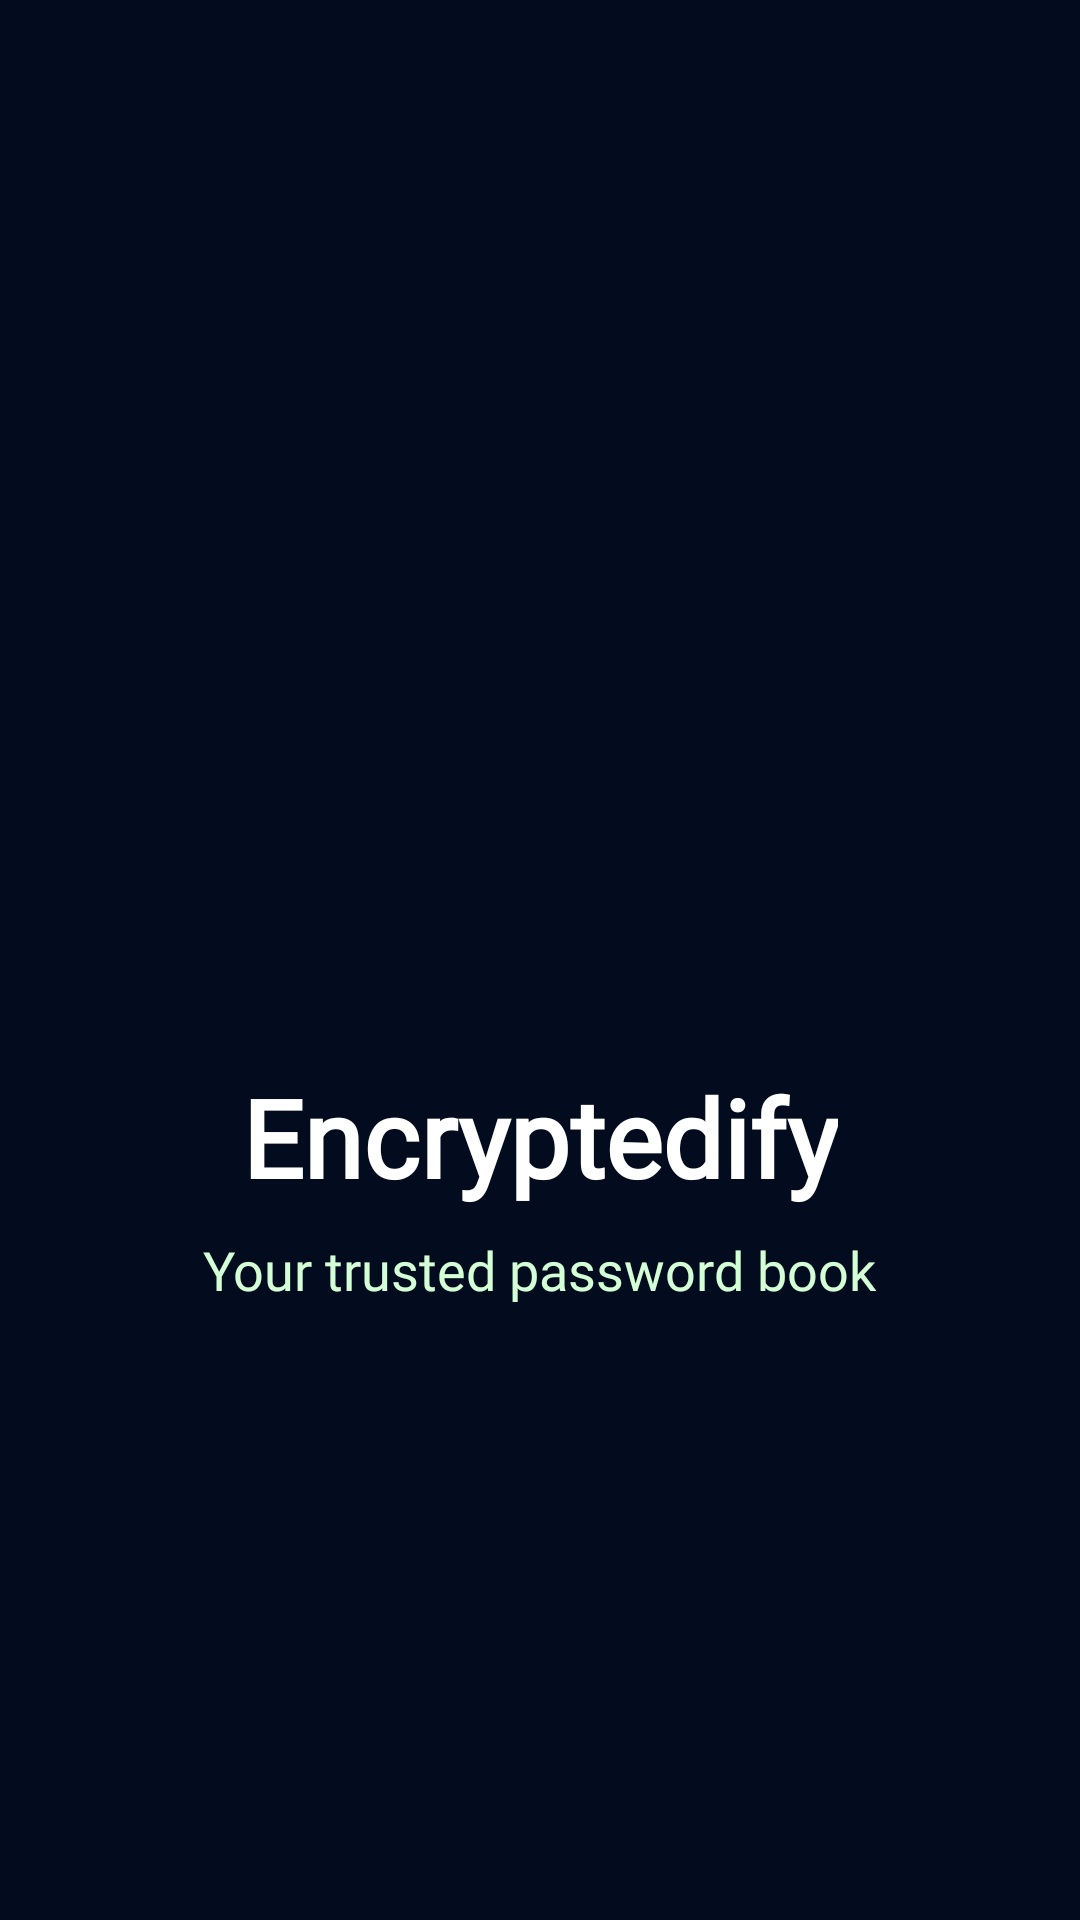

Layout XML and referenced resources for this Android screen:
<!-- AndroidManifest.xml: application theme Theme.Encryptedify -->
<!-- res/layout/activity_splash.xml -->
<?xml version="1.0" encoding="utf-8"?>
<LinearLayout xmlns:android="http://schemas.android.com/apk/res/android"
    xmlns:app="http://schemas.android.com/apk/res-auto"
    xmlns:tools="http://schemas.android.com/tools"
    android:layout_width="match_parent"
    android:layout_height="match_parent"
    android:gravity="center"
    android:orientation="vertical"
    android:background="@color/colorDarkBlue"
    tools:context=".SplashActivity">

    <ImageView
        android:layout_width="130dp"
        android:layout_height="130dp"
        android:layout_centerInParent="true"
        android:src="@drawable/app_logo"/>

    <TextView
        android:layout_width="wrap_content"
        android:layout_height="wrap_content"
        android:layout_marginTop="20dp"
        android:fontFamily="@font/typoring"
        android:textStyle="bold"
        android:textColor="@color/colorWhite"
        android:textSize="36sp"
        android:text="@string/app_name"/>

    <TextView
        android:layout_width="wrap_content"
        android:layout_height="wrap_content"
        android:layout_marginTop="8dp"
        android:fontFamily="@font/typoring"
        android:textColor="@color/colorLightGreen"
        android:textSize="18sp"
        android:text="Your trusted password book"/>

</LinearLayout>
<!-- resources referenced by this layout -->
<resources>
  <color name="colorDarkBlue">#030C1E</color>
  <color name="colorLightGreen">#D4FFD6</color>
  <color name="colorWhite">#FFFFFF</color>
  <string name="app_name">Encryptedify</string>
  <style name="Theme.Encryptedify" parent="Theme.MaterialComponents.DayNight.NoActionBar">
          
          <item name="colorPrimary">@color/colorOrange</item>
          <item name="colorPrimaryVariant">@color/main_theme</item>
          <item name="colorOnPrimary">@color/main_theme</item>
          
          <item name="colorSecondary">@color/colorOrange</item>
          <item name="colorSecondaryVariant">@color/main_theme</item>
          <item name="colorOnSecondary">@color/main_theme</item>
          
          <item name="android:statusBarColor" tools:targetApi="l">@color/colorDarkGrey</item>
          <item name="android:windowDisablePreview">true</item>
          
      </style>
  <color name="colorOrange">#FE6901</color>
  <color name="main_theme">#FFFFFF</color>
  <color name="colorDarkGrey">#4A4A4A</color>
</resources>
